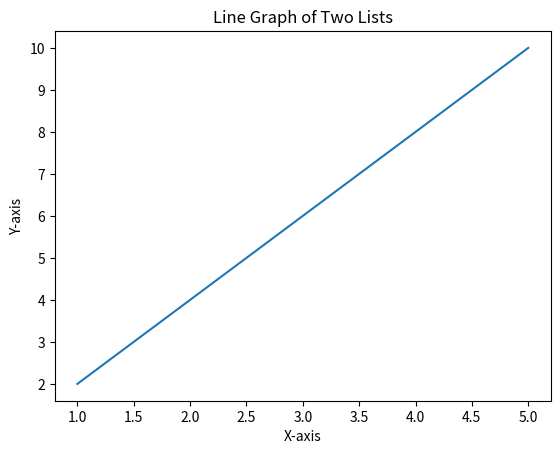

Reproduce this figure in Python.
import matplotlib.pyplot as plt

# Example lists
x_values = [1, 2, 3, 4, 5]  # Replace with your x-axis values
y_values = [2, 4, 6, 8, 10]  # Replace with your y-axis values

# Plotting the lists
plt.plot(x_values, y_values)

# Adding labels and title
plt.xlabel('X-axis')
plt.ylabel('Y-axis')
plt.title('Line Graph of Two Lists')

# Display the plot
plt.show()
